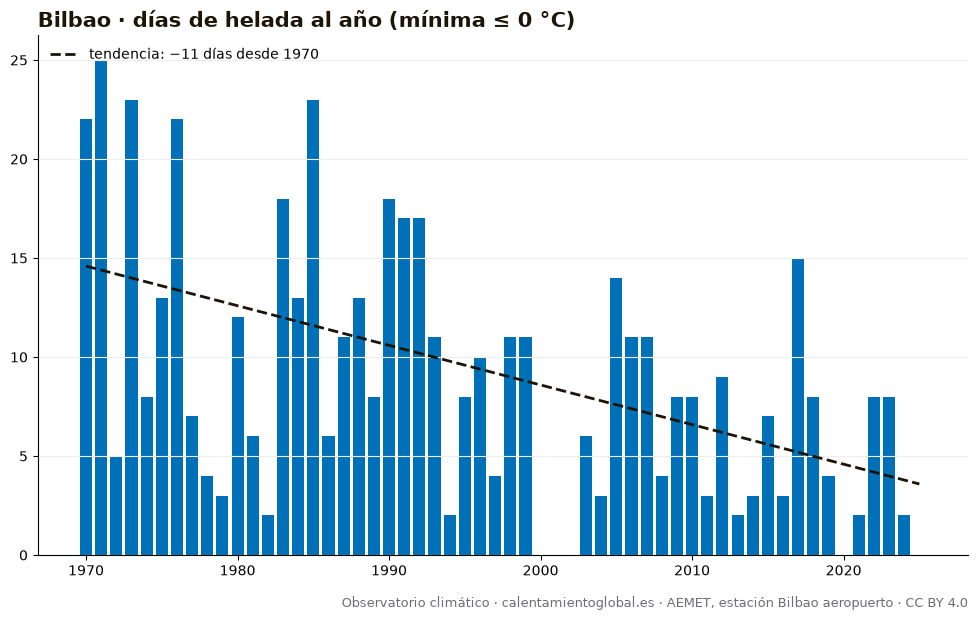

Values plotted in this chart, from the file beside it:
anio, días_de_helada_al_año_(mínima_≤_0_°C)
1970, 22
1971, 25
1972, 5
1973, 23
1974, 8
1975, 13
1976, 22
1977, 7
1978, 4
1979, 3
1980, 12
1981, 6
1982, 2
1983, 18
1984, 13
1985, 23
1986, 6
1987, 11
1988, 13
1989, 8
1990, 18
1991, 17
1992, 17
1993, 11
1994, 2
1995, 8
1996, 10
1997, 4
1998, 11
1999, 11
2002, 0
2003, 6
2004, 3
2005, 14
2006, 11
2007, 11
2008, 4
2009, 8
2010, 8
2011, 3
2012, 9
2013, 2
2014, 3
2015, 7
2016, 3
2017, 15
2018, 8
2019, 4
2020, 0
2021, 2
2022, 8
2023, 8
2024, 2
2025, 0
